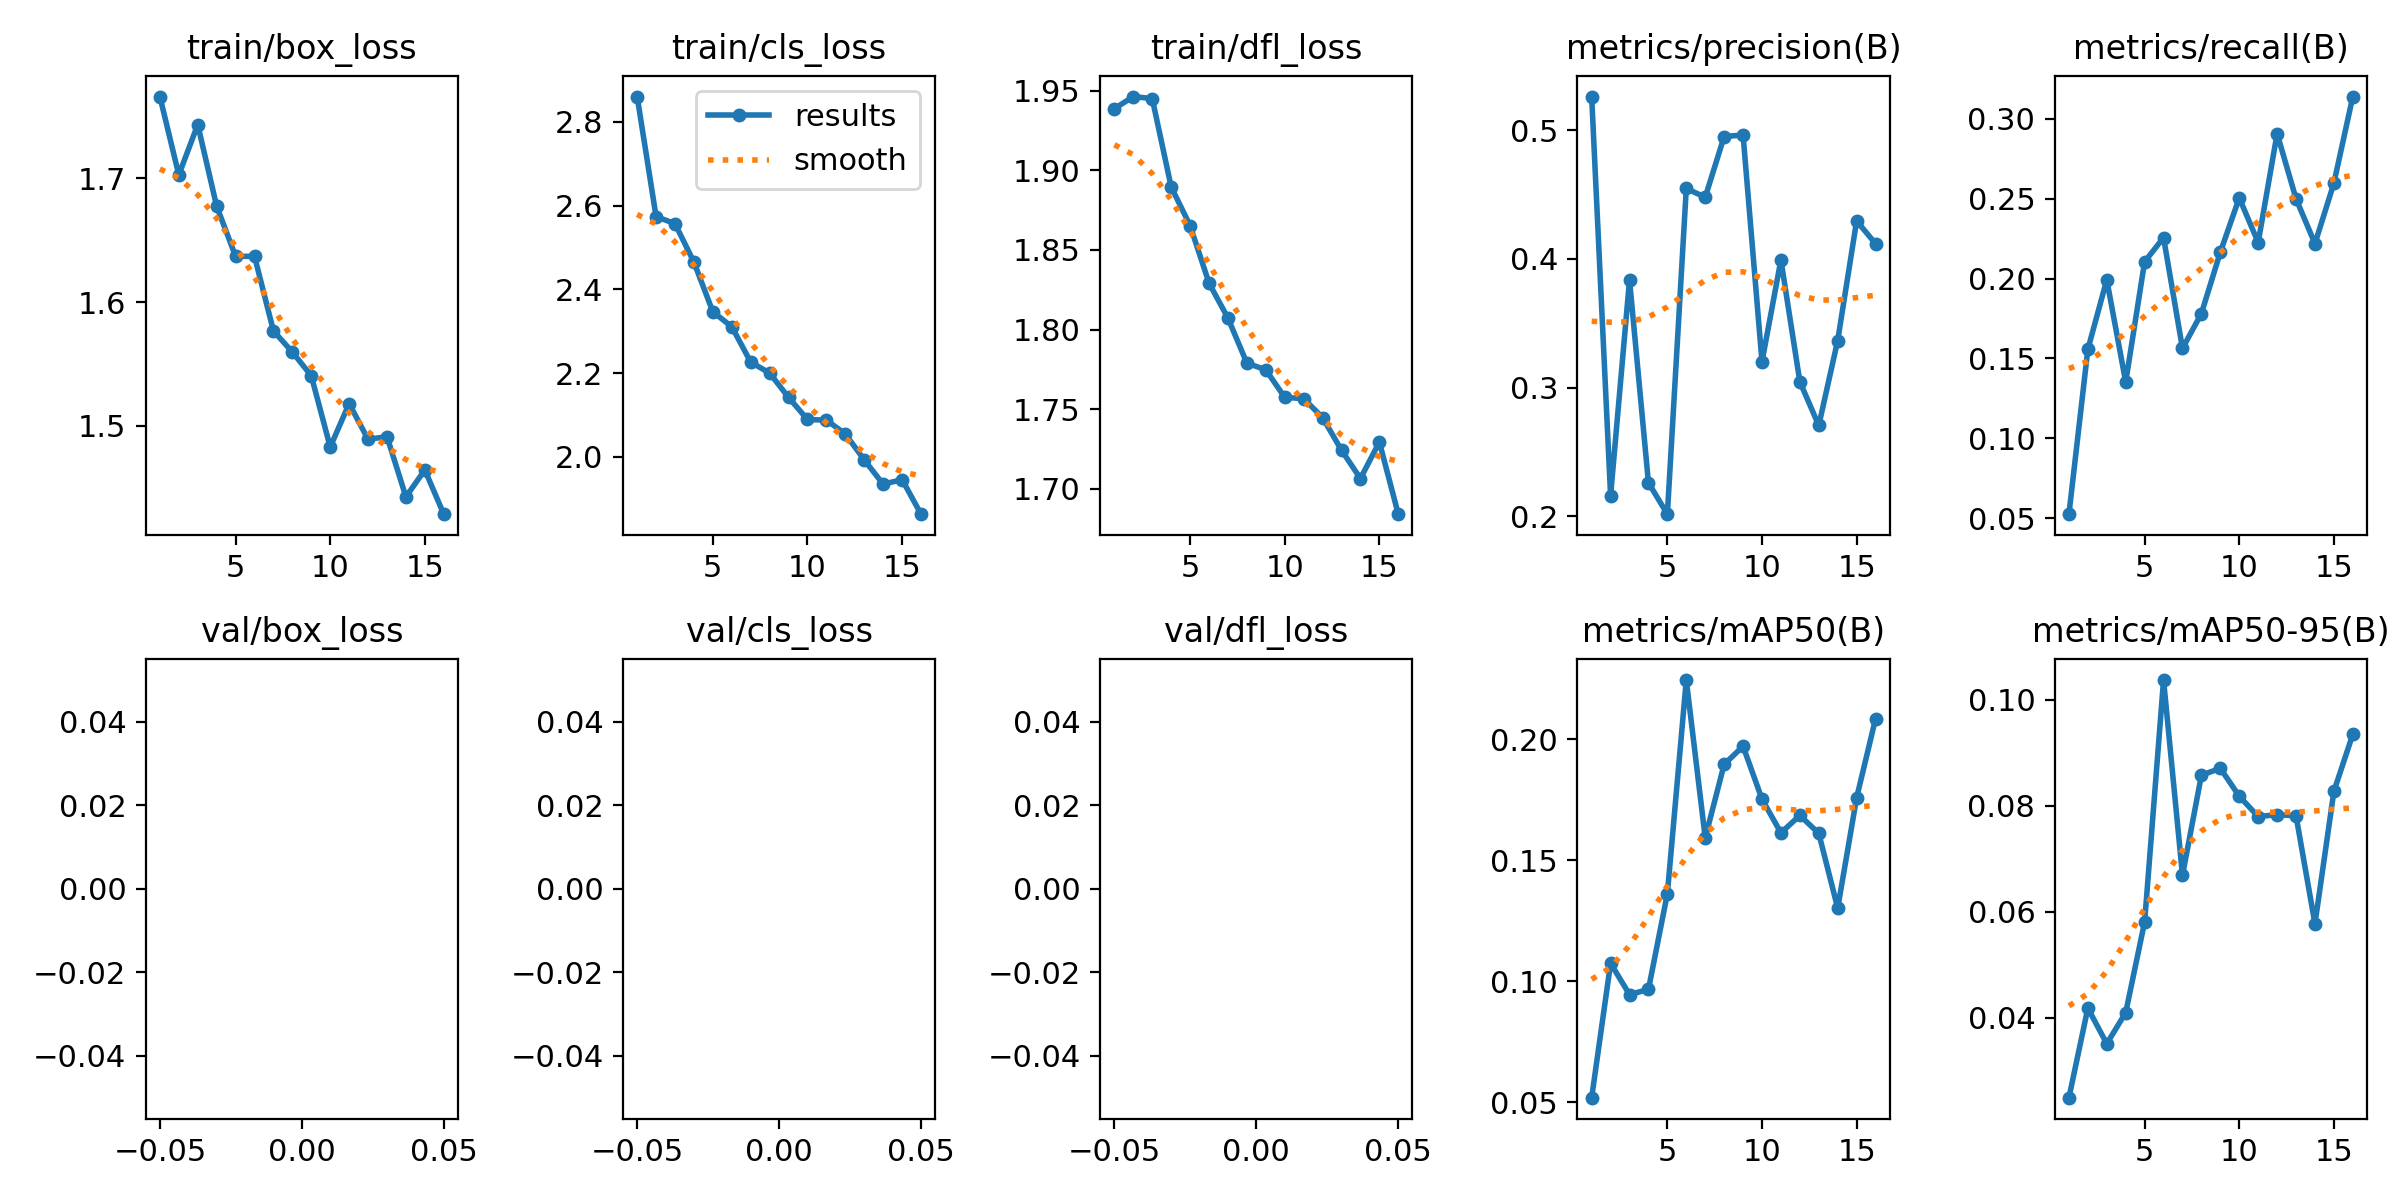

The file beside this chart, header and first rows:
epoch, train/box_loss, train/cls_loss, train/dfl_loss, metrics/precision(B), metrics/recall(B), metrics/mAP50(B), metrics/mAP50-95(B), val/box_loss, val/cls_loss, val/dfl_loss, lr/pg0, lr/pg1, lr/pg2
1, 1.766, 2.861, 1.939, 0.5263, 0.05247, 0.05188, 0.02491, nan, nan, nan, 0.06716, 0.0003318, 0.0003318
2, 1.703, 2.574, 1.946, 0.216, 0.1557, 0.1074, 0.0418, nan, nan, nan, 0.03415, 0.0006585, 0.0006585
3, 1.744, 2.557, 1.945, 0.3837, 0.1993, 0.09447, 0.0351, nan, nan, nan, 0.001137, 0.0009786, 0.0009786
4, 1.677, 2.465, 1.89, 0.226, 0.1352, 0.09659, 0.04096, nan, nan, nan, 0.0009703, 0.0009703, 0.0009703
5, 1.637, 2.346, 1.865, 0.2015, 0.2106, 0.1361, 0.05809, nan, nan, nan, 0.0009703, 0.0009703, 0.0009703
6, 1.637, 2.311, 1.829, 0.4548, 0.2257, 0.2244, 0.1037, nan, nan, nan, 0.0009604, 0.0009604, 0.0009604
7, 1.577, 2.226, 1.807, 0.4479, 0.1563, 0.1592, 0.06689, nan, nan, nan, 0.0009505, 0.0009505, 0.0009505
8, 1.56, 2.2, 1.779, 0.4952, 0.1782, 0.1895, 0.08577, nan, nan, nan, 0.0009406, 0.0009406, 0.0009406
9, 1.54, 2.142, 1.775, 0.4963, 0.2166, 0.197, 0.08708, nan, nan, nan, 0.0009307, 0.0009307, 0.0009307
10, 1.483, 2.089, 1.757, 0.3201, 0.2506, 0.1752, 0.08182, nan, nan, nan, 0.0009208, 0.0009208, 0.0009208
11, 1.518, 2.088, 1.757, 0.3992, 0.2226, 0.1613, 0.07796, nan, nan, nan, 0.0009109, 0.0009109, 0.0009109
12, 1.489, 2.055, 1.745, 0.3045, 0.2908, 0.1684, 0.07834, nan, nan, nan, 0.000901, 0.000901, 0.000901
13, 1.491, 1.993, 1.724, 0.2705, 0.25, 0.161, 0.0781, nan, nan, nan, 0.0008911, 0.0008911, 0.0008911
14, 1.442, 1.935, 1.706, 0.3365, 0.2219, 0.1302, 0.05773, nan, nan, nan, 0.0008812, 0.0008812, 0.0008812
15, 1.464, 1.946, 1.729, 0.4295, 0.2598, 0.1757, 0.08273, nan, nan, nan, 0.0008713, 0.0008713, 0.0008713
16, 1.429, 1.863, 1.684, 0.4118, 0.314, 0.2084, 0.0935, nan, nan, nan, 0.0008614, 0.0008614, 0.0008614
